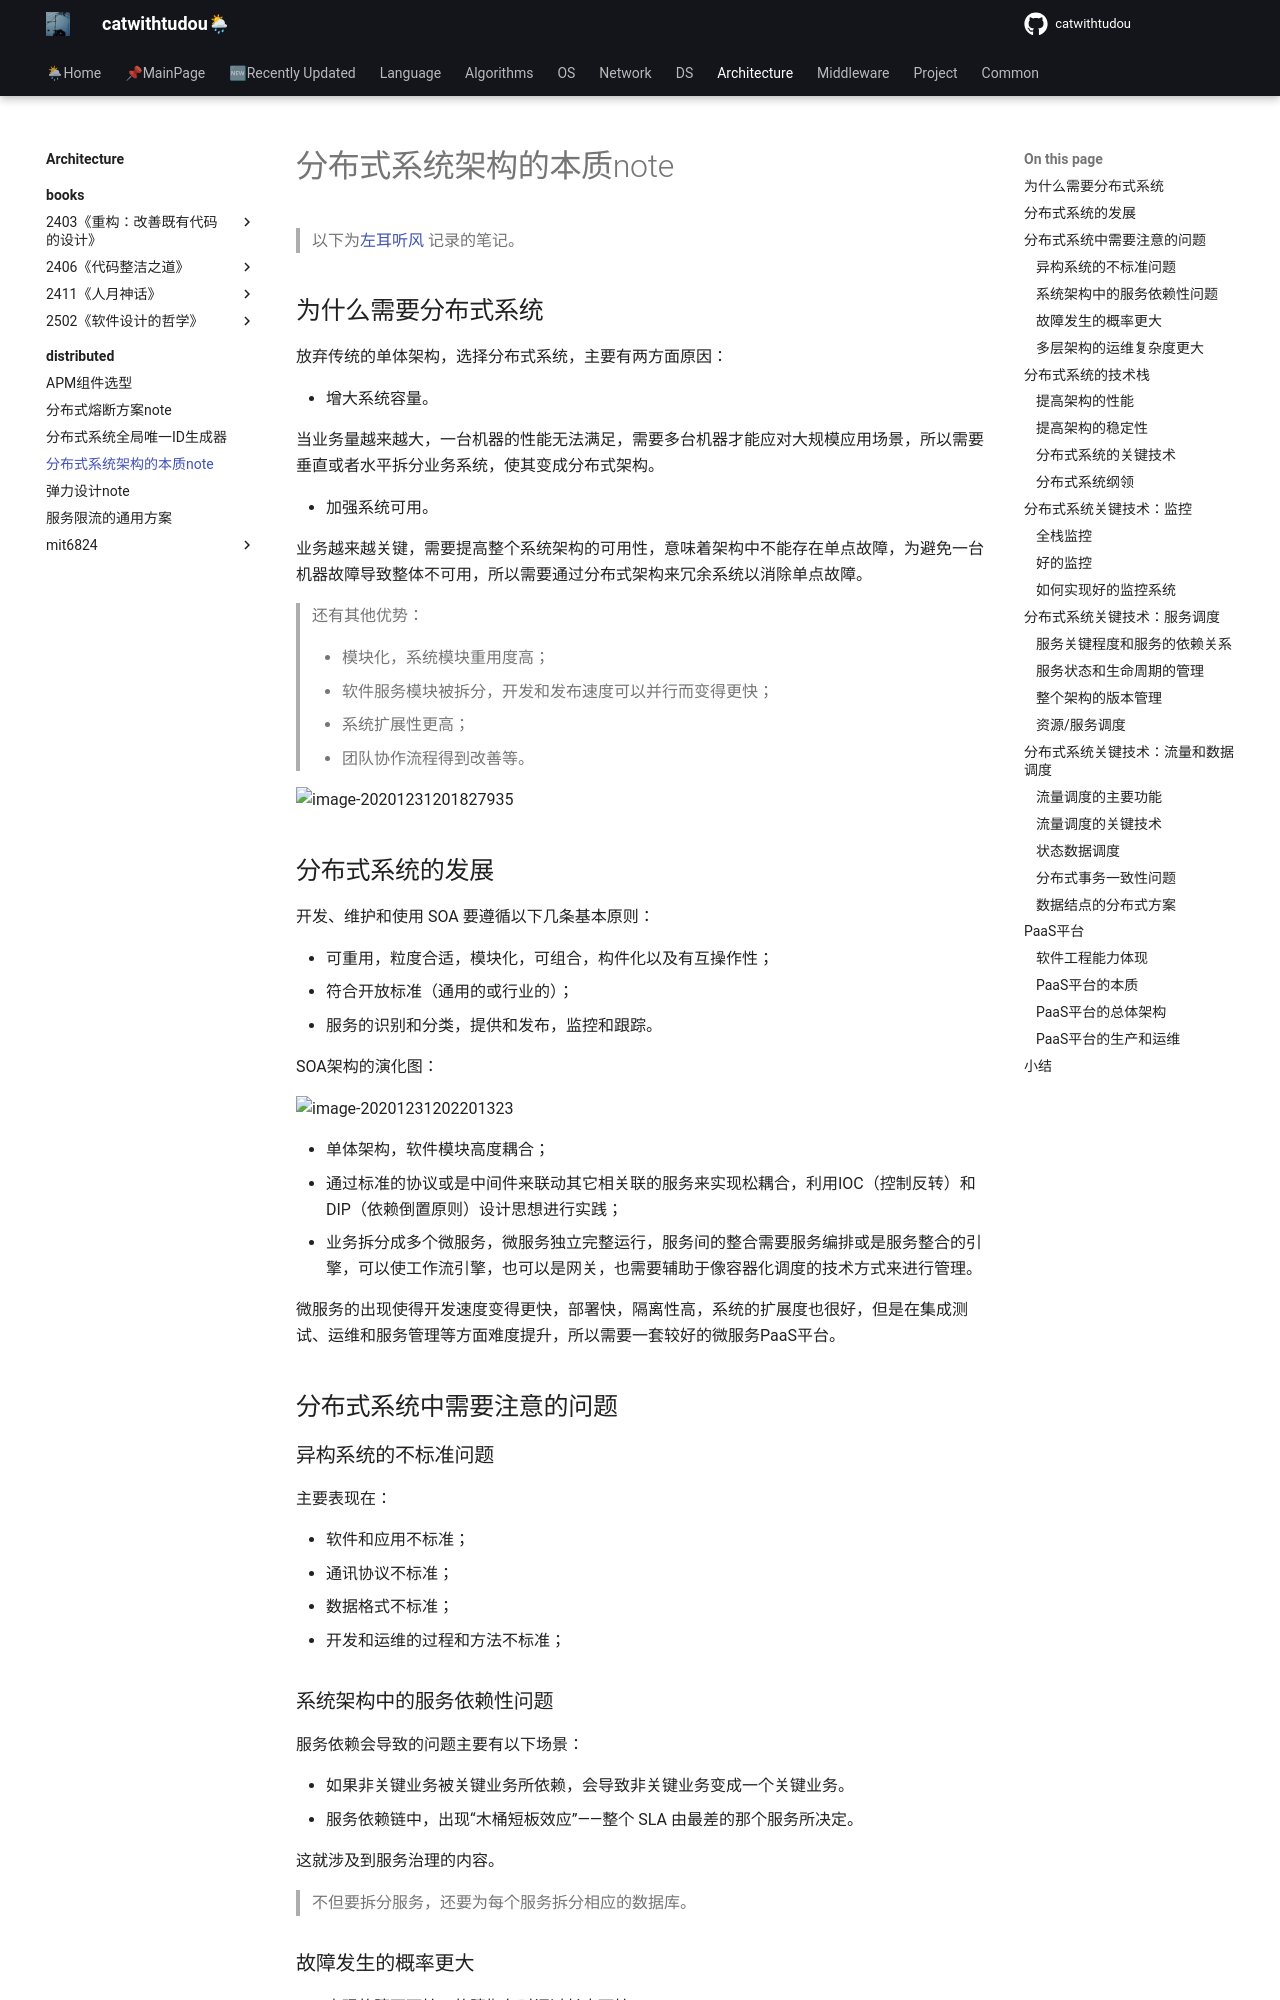

repository: catwithtudou/new_blog · page: architecture/distributed/20220129_分布式系统架构的本质note/index.html · generator: mkdocs

# 分布式系统架构的本质note

> 以下为[左耳听风](https://time.geekbang.org/column/intro/48) 记录的笔记。

## 为什么需要分布式系统

放弃传统的单体架构，选择分布式系统，主要有两方面原因：

- 增大系统容量。

  当业务量越来越大，一台机器的性能无法满足，需要多台机器才能应对大规模应用场景，所以需要垂直或者水平拆分业务系统，使其变成分布式架构。

- 加强系统可用。

  业务越来越关键，需要提高整个系统架构的可用性，意味着架构中不能存在单点故障，为避免一台机器故障导致整体不可用，所以需要通过分布式架构来冗余系统以消除单点故障。

> 还有其他优势：
>
> - 模块化，系统模块重用度高；
> - 软件服务模块被拆分，开发和发布速度可以并行而变得更快；
> - 系统扩展性更高；
> - 团队协作流程得到改善等。

![image-20201231201827935](https://img.zhengyua.cn/img/20201231201835.png)

## 分布式系统的发展

开发、维护和使用 SOA 要遵循以下几条基本原则：

- 可重用，粒度合适，模块化，可组合，构件化以及有互操作性；
- 符合开放标准（通用的或行业的）；
- 服务的识别和分类，提供和发布，监控和跟踪。

SOA架构的演化图：

![image-20201231202201323](https://img.zhengyua.cn/img/20201231202201.png)

- 单体架构，软件模块高度耦合；
- 通过标准的协议或是中间件来联动其它相关联的服务来实现松耦合，利用IOC（控制反转）和DIP（依赖倒置原则）设计思想进行实践；
- 业务拆分成多个微服务，微服务独立完整运行，服务间的整合需要服务编排或是服务整合的引擎，可以使工作流引擎，也可以是网关，也需要辅助于像容器化调度的技术方式来进行管理。

微服务的出现使得开发速度变得更快，部署快，隔离性高，系统的扩展度也很好，但是在集成测试、运维和服务管理等方面难度提升，所以需要一套较好的微服务PaaS平台。

## 分布式系统中需要注意的问题

### 异构系统的不标准问题

主要表现在：

- 软件和应用不标准；
- 通讯协议不标准；
- 数据格式不标准；
- 开发和运维的过程和方法不标准；

### 系统架构中的服务依赖性问题

服务依赖会导致的问题主要有以下场景：

- 如果非关键业务被关键业务所依赖，会导致非关键业务变成一个关键业务。
- 服务依赖链中，出现“木桶短板效应”——整个 SLA 由最差的那个服务所决定。

这就涉及到服务治理的内容。

> 不但要拆分服务，还要为每个服务拆分相应的数据库。

### 故障发生的概率更大

- 出现故障不可怕，故障恢复时间过长才可怕。
- 出现故障不可怕，故障影响面过大才可怕。

所谓 Design for Failure。在设计时就要考虑如何减轻故障。如果无法避免，也要使用自动化的方式恢复故障，减少故障影响面。
